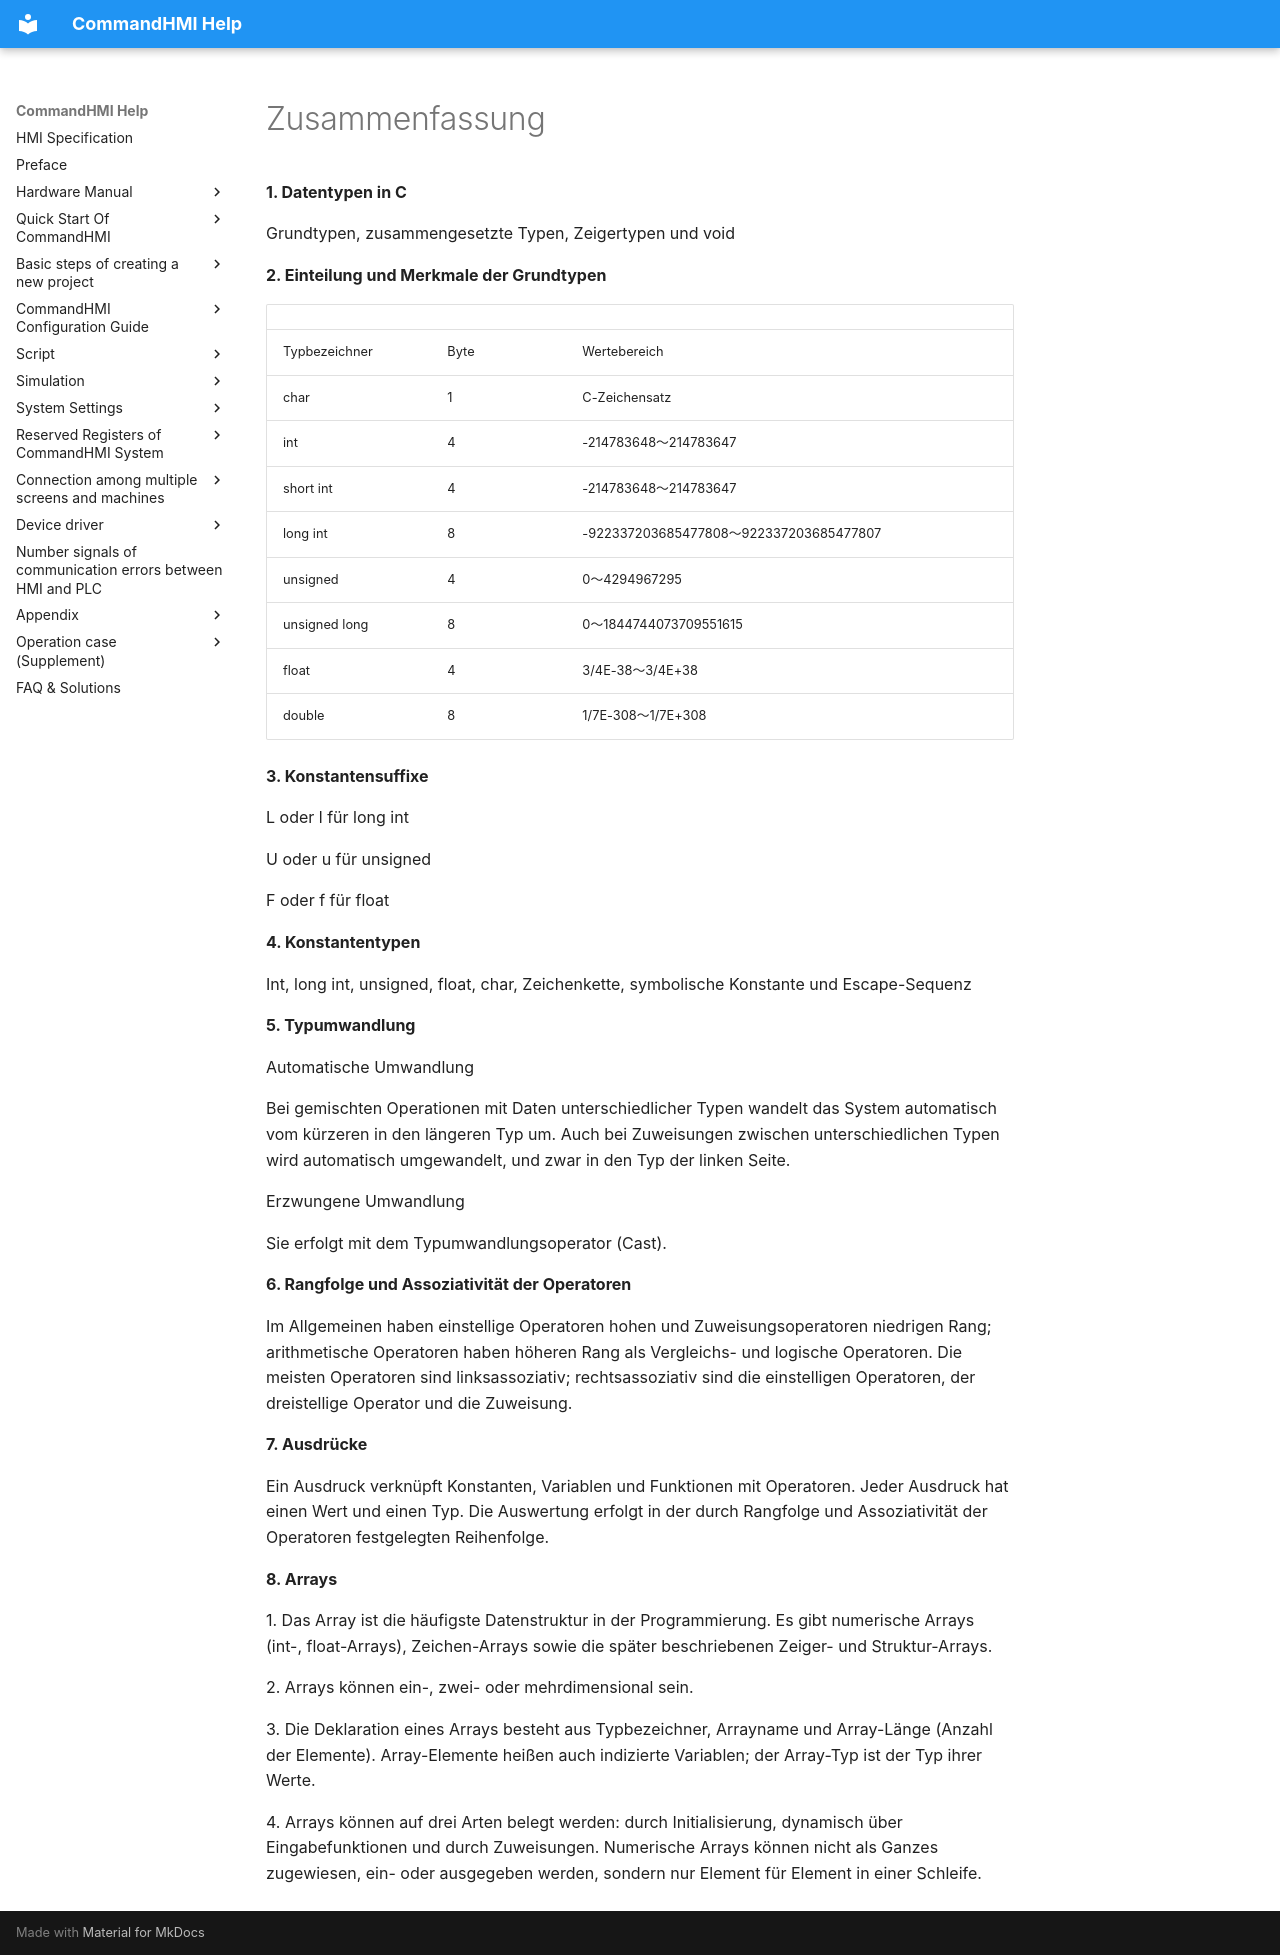

repository: AceAutomation/commandhmi-aide · page: de/macro/brief.html · generator: mkdocs

# Zusammenfassung

**1.  Datentypen in C**

Grundtypen, zusammengesetzte Typen, Zeigertypen und void

**2.  Einteilung und Merkmale der Grundtypen**

|                   |        |                                         |
|-------------------|--------|-----------------------------------------|
| Typbezeichner    | Byte   | Wertebereich                            |
| char              | 1      | C-Zeichensatz                         |
| int               | 4      | -214783648～214783647                   |
| short int         | 4      | -214783648～214783647                   |
| long int          | 8      | -922337203685477808～922337203685477807 |
| unsigned          | 4      | 0～4294967295                           |
| unsigned long     | 8      | 0～1844744073709551615                  |
| float             | 4      | 3/4E-38～3/4E+38                        |
| double            | 8      | 1/7E-308～1/7E+308                      |

**3.  Konstantensuffixe**

L oder l für long int

U oder u für unsigned

F oder f für float

**4.  Konstantentypen**

Int, long int, unsigned, float, char, Zeichenkette, symbolische Konstante und Escape-Sequenz

**5.  Typumwandlung**

Automatische Umwandlung

Bei gemischten Operationen mit Daten unterschiedlicher Typen wandelt das System automatisch vom kürzeren in den längeren Typ um. Auch bei Zuweisungen zwischen unterschiedlichen Typen wird automatisch umgewandelt, und zwar in den Typ der linken Seite.

Erzwungene Umwandlung

Sie erfolgt mit dem Typumwandlungsoperator (Cast).

**6.  Rangfolge und Assoziativität der Operatoren**

Im Allgemeinen haben einstellige Operatoren hohen und Zuweisungsoperatoren niedrigen Rang; arithmetische Operatoren haben höheren Rang als Vergleichs- und logische Operatoren. Die meisten Operatoren sind linksassoziativ; rechtsassoziativ sind die einstelligen Operatoren, der dreistellige Operator und die Zuweisung.

**7.  Ausdrücke**

Ein Ausdruck verknüpft Konstanten, Variablen und Funktionen mit Operatoren. Jeder Ausdruck hat einen Wert und einen Typ. Die Auswertung erfolgt in der durch Rangfolge und Assoziativität der Operatoren festgelegten Reihenfolge.

**8.  Arrays**

1\.  Das Array ist die häufigste Datenstruktur in der Programmierung. Es gibt numerische Arrays (int-, float-Arrays), Zeichen-Arrays sowie die später beschriebenen Zeiger- und Struktur-Arrays.

2\.  Arrays können ein-, zwei- oder mehrdimensional sein.

3\.  Die Deklaration eines Arrays besteht aus Typbezeichner, Arrayname und Array-Länge (Anzahl der Elemente). Array-Elemente heißen auch indizierte Variablen; der Array-Typ ist der Typ ihrer Werte.

4\.  Arrays können auf drei Arten belegt werden: durch Initialisierung, dynamisch über Eingabefunktionen und durch Zuweisungen. Numerische Arrays können nicht als Ganzes zugewiesen, ein- oder ausgegeben werden, sondern nur Element für Element in einer Schleife.
